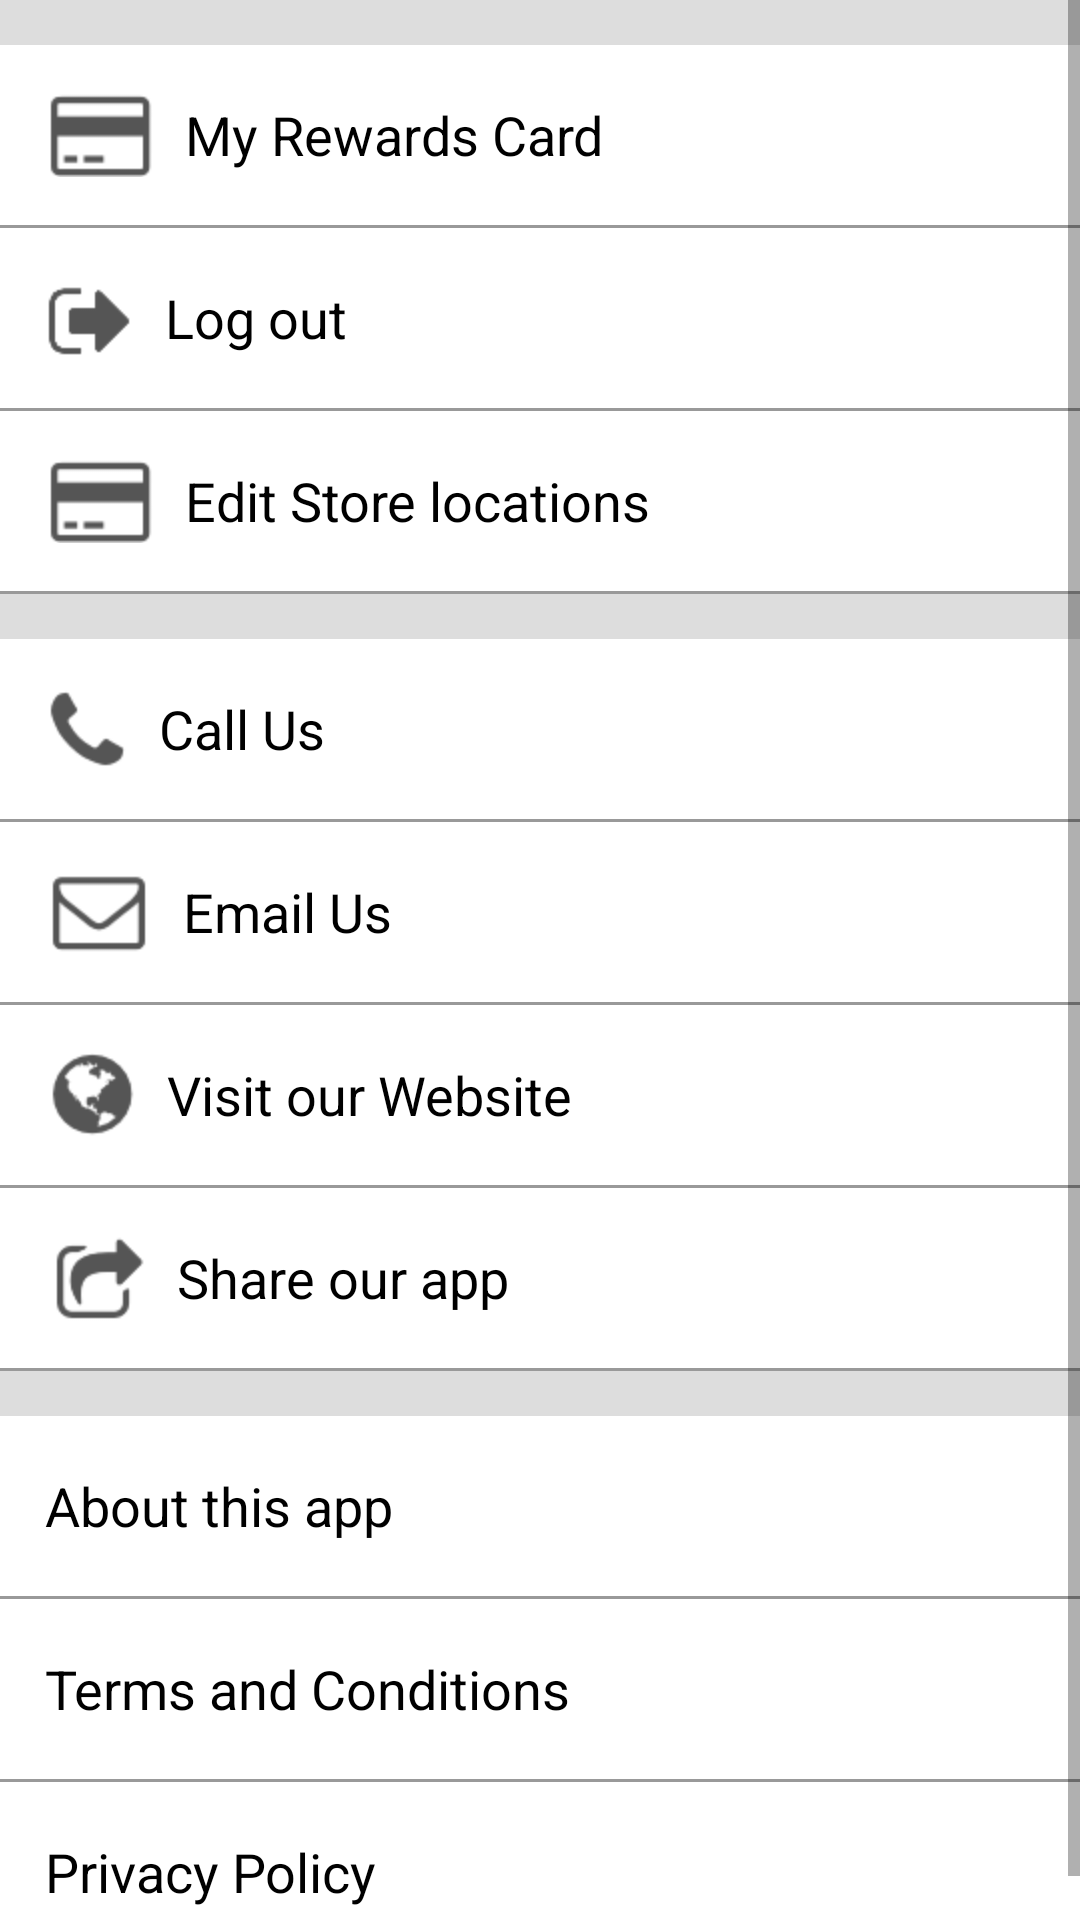

Android layout source for this screen:
<!-- AndroidManifest.xml: application theme AppTheme -->
<!-- res/layout/frag_more_static.xml -->
<?xml version="1.0" encoding="utf-8"?>
<LinearLayout xmlns:android="http://schemas.android.com/apk/res/android"
    xmlns:tools="http://schemas.android.com/tools"
    android:layout_width="match_parent"
    android:layout_height="match_parent"
    android:background="#dddddd"
    android:orientation="vertical"
    tools:ignore="HardcodedText" >

    <ScrollView
        android:id="@+id/scrollView1"
        android:layout_width="match_parent"
        android:layout_height="wrap_content"
        android:fillViewport="true" >

        <LinearLayout
            android:layout_width="match_parent"
            android:layout_height="wrap_content"
            android:fillViewport="true"
            android:orientation="vertical" >

            <TextView
                android:id="@+id/tvMyRewardsMore"
                android:layout_width="match_parent"
                android:layout_height="60dp"
                android:background="@drawable/more_list_selector"
                android:drawableLeft="@drawable/icon_reward"
                android:drawablePadding="10dp"
                android:gravity="center_vertical"
                android:padding="15dp"
                android:paddingLeft="15dp"
                android:text="My Rewards Card"
                android:textAppearance="?android:attr/textAppearanceMedium"
                android:textColor="@color/black"
                android:layout_marginTop="15dp"/>

            <View
                android:layout_width="match_parent"
                android:layout_height="1dp"
                android:background="#999999" />

            <TextView
                android:id="@+id/tvLogOutMore"
                android:layout_width="match_parent"
                android:layout_height="60dp"
                android:background="@drawable/more_list_selector"
                android:drawableLeft="@drawable/icon_logout"
                android:drawablePadding="10dp"
                android:gravity="center_vertical"
                android:padding="15dp"
                android:paddingLeft="15dp"
                android:text="Log out"
                android:textAppearance="?android:attr/textAppearanceMedium"
                android:textColor="@color/black" />

            <View
                android:layout_width="match_parent"
                android:layout_height="1dp"
                android:background="#999999" />

            <TextView
                android:id="@+id/tvEditLocationMore"
                android:layout_width="match_parent"
                android:layout_height="60dp"
                android:background="@drawable/more_list_selector"
                android:drawableLeft="@drawable/icon_reward"
                android:drawablePadding="10dp"
                android:gravity="center_vertical"
                android:padding="15dp"
                android:paddingLeft="15dp"
                android:text="Edit Store locations"
                android:textAppearance="?android:attr/textAppearanceMedium"
                android:textColor="@color/black" />

            <View
                android:layout_width="match_parent"
                android:layout_height="1dp"
                android:background="#999999" />

            <TextView
                android:id="@+id/tvCallUsMore"
                android:layout_width="match_parent"
                android:layout_height="60dp"
                android:background="@drawable/more_list_selector"
                android:drawableLeft="@drawable/icon_phone"
                android:drawablePadding="10dp"
                android:gravity="center_vertical"
                android:padding="15dp"
                android:paddingLeft="15dp"
                android:text="Call Us"
                android:textAppearance="?android:attr/textAppearanceMedium"
                android:textColor="@color/black"
                android:layout_marginTop="15dp"/>

            <View
                android:layout_width="match_parent"
                android:layout_height="1dp"
                android:background="#999999" />

            <TextView
                android:id="@+id/tvEmailUsMore"
                android:layout_width="match_parent"
                android:layout_height="60dp"
                android:background="@drawable/more_list_selector"
                android:drawableLeft="@drawable/icon_email"
                android:drawablePadding="10dp"
                android:gravity="center_vertical"
                android:padding="15dp"
                android:paddingLeft="15dp"
                android:text="Email Us"
                android:textAppearance="?android:attr/textAppearanceMedium"
                android:textColor="@color/black" />

            <View
                android:layout_width="match_parent"
                android:layout_height="1dp"
                android:background="#999999" />

            <TextView
                android:id="@+id/tvVisitWebMore"
                android:layout_width="match_parent"
                android:layout_height="60dp"
                android:background="@drawable/more_list_selector"
                android:drawableLeft="@drawable/icon_browser"
                android:drawablePadding="10dp"
                android:gravity="center_vertical"
                android:padding="15dp"
                android:paddingLeft="15dp"
                android:text="Visit our Website"
                android:textAppearance="?android:attr/textAppearanceMedium"
                android:textColor="@color/black" />

            <View
                android:layout_width="match_parent"
                android:layout_height="1dp"
                android:background="#999999" />

            <TextView
                android:id="@+id/tvShareAppMore"
                android:layout_width="match_parent"
                android:layout_height="60dp"
                android:background="@drawable/more_list_selector"
                android:drawableLeft="@drawable/icon_share"
                android:drawablePadding="10dp"
                android:gravity="center_vertical"
                android:padding="15dp"
                android:paddingLeft="15dp"
                android:text="Share our app"
                android:textAppearance="?android:attr/textAppearanceMedium"
                android:textColor="@color/black" />

            <View
                android:layout_width="match_parent"
                android:layout_height="1dp"
                android:background="#999999" />

            <TextView
                android:id="@+id/tvAboutAppMore"
                android:layout_width="match_parent"
                android:layout_height="60dp"
                android:background="@drawable/more_list_selector"
                android:gravity="center_vertical"
                android:padding="15dp"
                android:paddingLeft="25dp"
                android:text="About this app"
                android:textAppearance="?android:attr/textAppearanceMedium"
                android:textColor="@color/black"
                android:layout_marginTop="15dp"/>

            <View
                android:layout_width="match_parent"
                android:layout_height="1dp"
                android:background="#999999" />

            <TextView
                android:id="@+id/tvTermsConditionMore"
                android:layout_width="match_parent"
                android:layout_height="60dp"
                android:background="@drawable/more_list_selector"
                android:gravity="center_vertical"
                android:padding="15dp"
                android:paddingLeft="25dp"
                android:text="Terms and Conditions"
                android:textAppearance="?android:attr/textAppearanceMedium"
                android:textColor="@color/black" />

            <View
                android:layout_width="match_parent"
                android:layout_height="1dp"
                android:background="#999999" />

            <TextView
                android:id="@+id/tvPrivacyPolicyMore"
                android:layout_width="match_parent"
                android:layout_height="60dp"
                android:background="@drawable/more_list_selector"
                android:gravity="center_vertical"
                android:padding="15dp"
                android:paddingLeft="25dp"
                android:text="Privacy Policy"
                android:textAppearance="?android:attr/textAppearanceMedium"
                android:textColor="@color/black" />

            <View
                android:layout_width="match_parent"
                android:layout_height="1dp"
                android:background="#999999" />

        </LinearLayout>
    </ScrollView>

</LinearLayout>
<!-- resources referenced by this layout -->
<resources>
  <color name="black">#ff000000</color>
  <!-- drawable icon_browser: png bitmap (drawable-hdpi, 5076 bytes) -->
  <!-- drawable icon_email: png bitmap (drawable-hdpi, 4183 bytes) -->
  <!-- drawable icon_logout: png bitmap (drawable-hdpi, 3714 bytes) -->
  <!-- drawable icon_phone: png bitmap (drawable-hdpi, 4066 bytes) -->
  <!-- drawable icon_reward: png bitmap (drawable-hdpi, 3738 bytes) -->
  <!-- drawable icon_share: png bitmap (drawable-hdpi, 4346 bytes) -->
  <!-- drawable more_list_selector (drawable) -->
  <?xml version="1.0" encoding="utf-8"?>
  <selector xmlns:android="http://schemas.android.com/apk/res/android">
  
      <item android:drawable="@color/gray_light" android:state_selected="true"></item>
      <item android:drawable="@color/gray_darker" android:state_pressed="true"></item>
      <item android:drawable="@color/white"></item>
  
  </selector>
  <style name="AppTheme" parent="@style/Theme.AppCompat.Light">
          <item name="android:actionBarStyle">@style/AppActionBar</item>
          
          <item name="actionBarStyle">@style/AppActionBar</item>
      </style>
  <color name="gray_light">#dddddd</color>
  <color name="gray_darker">#ededed</color>
  <color name="white">#ffffffff</color>
  <style name="AppActionBar" parent="@style/Widget.AppCompat.Light.ActionBar">
          <item name="android:background">@drawable/action_bar_background</item>
  
          <item name="homeAsUpIndicator">@color/transparent</item>
  
          
          <item name="background">@drawable/action_bar_background</item>
      </style>
  <!-- drawable action_bar_background (drawable) -->
  <?xml version="1.0" encoding="utf-8"?>
  <shape
      android:shape="rectangle"
      xmlns:android="http://schemas.android.com/apk/res/android">
      <solid android:color="@color/action_bar_color"/>
  </shape>
  <color name="transparent">#00000000</color>
  <color name="action_bar_color">#FFFFFF</color>
</resources>
